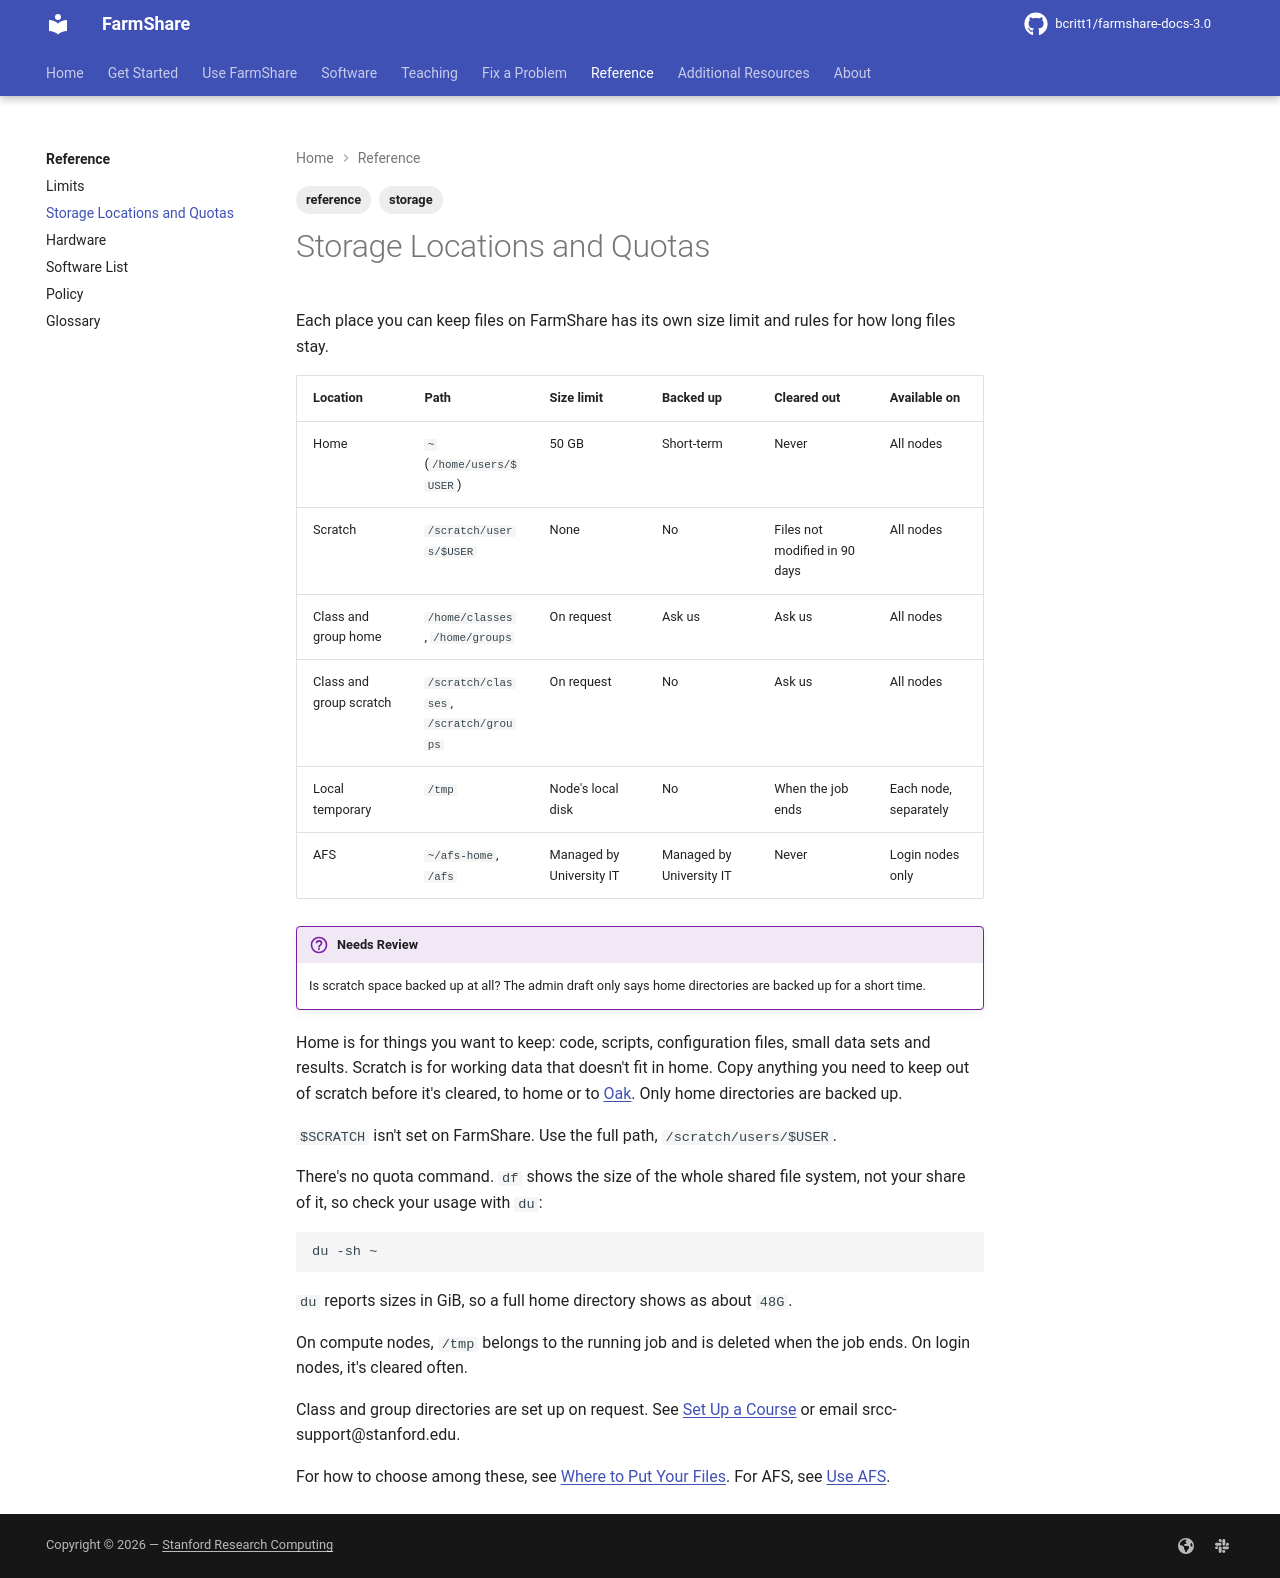

repository: bcritt1/farmshare-docs-3.0 · page: reference/storage/index.html · generator: mkdocs

---
tags:
    - reference
    - storage
---

Each place you can keep files on FarmShare has its own size limit and rules for
how long files stay.

| Location | Path | Size limit | Backed up | Cleared out | Available on |
|---|---|---|---|---|---|
| Home | `~` (`/home/users/$USER`) | {{ facts.home_quota }} | Short-term | Never | All nodes |
| Scratch | `{{ facts.scratch_path }}` | None | No | Files not modified in {{ facts.purge_days }} days | All nodes |
| Class and group home | `/home/classes`, `/home/groups` | On request | Ask us | Ask us | All nodes |
| Class and group scratch | `/scratch/classes`, `/scratch/groups` | On request | No | Ask us | All nodes |
| Local temporary | `/tmp` | Node's local disk | No | When the job ends | Each node, separately |
| AFS | `~/afs-home`, `/afs` | Managed by University IT | Managed by University IT | Never | Login nodes only |

!!! review "Needs Review"
    Is scratch space backed up at all? The admin draft only says home
    directories are backed up for a short time.

Home is for things you want to keep: code, scripts, configuration files, small
data sets and results. Scratch is for working data that doesn't fit in home.
Copy anything you need to keep out of scratch before it's cleared, to home or to
[Oak](../resources/oak.md). Only home directories are backed up.

`$SCRATCH` isn't set on FarmShare. Use the full path,
`{{ facts.scratch_path }}`.

There's no quota command. `df` shows the size of the whole shared file system,
not your share of it, so check your usage with `du`:

```sh
du -sh ~
```

`du` reports sizes in GiB, so a full home directory shows as about
`{{ facts.home_quota_du }}`.

On compute nodes, `/tmp` belongs to the running job and is deleted when the job
ends. On login nodes, it's cleared often.

Class and group directories are set up on request. See [Set Up a
Course](../teaching/set-up-a-course.md) or email {{ facts.support_email }}.

For how to choose among these, see [Where to Put Your
Files](../get-started/where-to-put-files.md). For AFS, see [Use
AFS](../use/afs.md).
